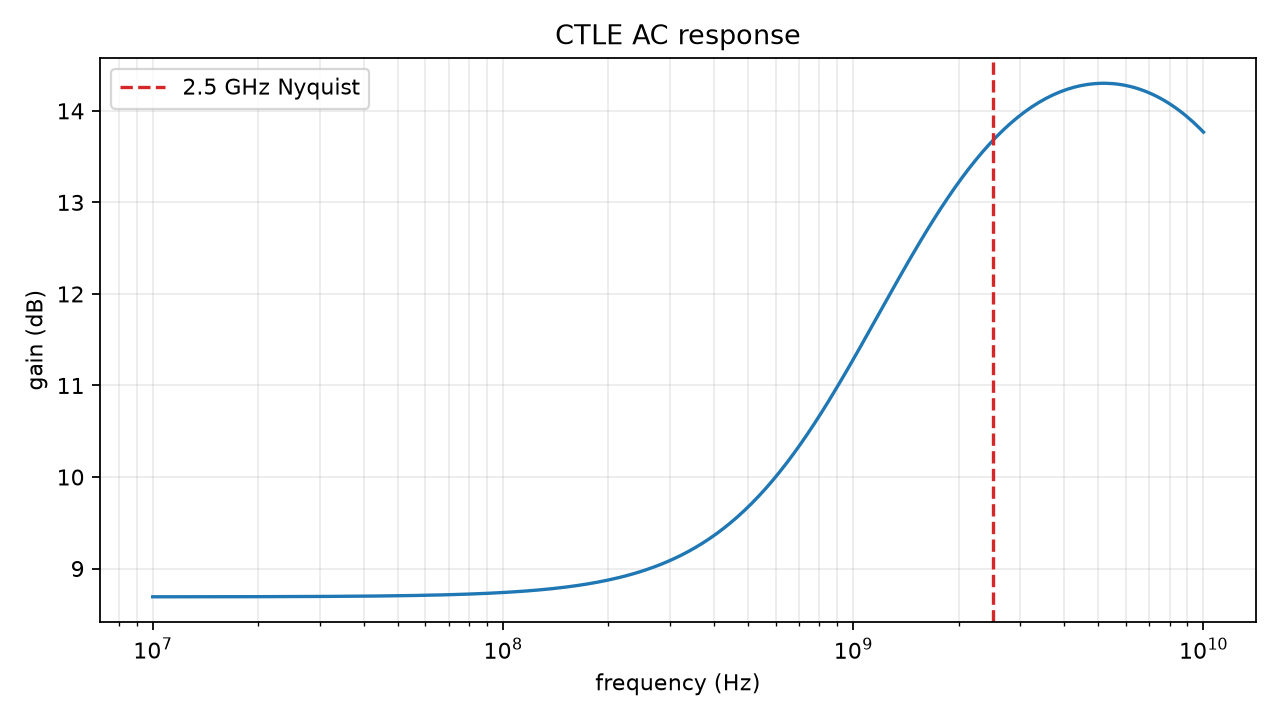

Source data for this figure (header and first rows):
frequency_hz, gain_db
10000000, 8.692
10232930, 8.692
10471290, 8.692
10715190, 8.692
10964780, 8.692
11220180, 8.692
11481540, 8.692
11748980, 8.692
12022640, 8.692
12302690, 8.692
12589250, 8.692
12882500, 8.692
13182570, 8.692
13489630, 8.692
13803840, 8.692
14125380, 8.692
14454400, 8.692
14791080, 8.692
15135610, 8.692
15488170, 8.692
15848930, 8.692
16218100, 8.693
16595870, 8.693
16982440, 8.693
17378010, 8.693
17782790, 8.693
18197010, 8.693
18620870, 8.693
19054610, 8.693
19498450, 8.693
19952620, 8.693
20417380, 8.693
20892960, 8.693
21379620, 8.693
21877620, 8.694
22387210, 8.694
22908680, 8.694
23442290, 8.694
23988330, 8.694
24547090, 8.694
25118860, 8.694
25703960, 8.694
26302680, 8.695
26915350, 8.695
27542290, 8.695
28183830, 8.695
28840320, 8.695
29512090, 8.695
30199520, 8.696
30902950, 8.696
31622780, 8.696
32359370, 8.696
33113110, 8.696
33884420, 8.697
34673690, 8.697
35481340, 8.697
36307810, 8.698
37153520, 8.698
38018940, 8.698
38904510, 8.698
... 241 more rows
